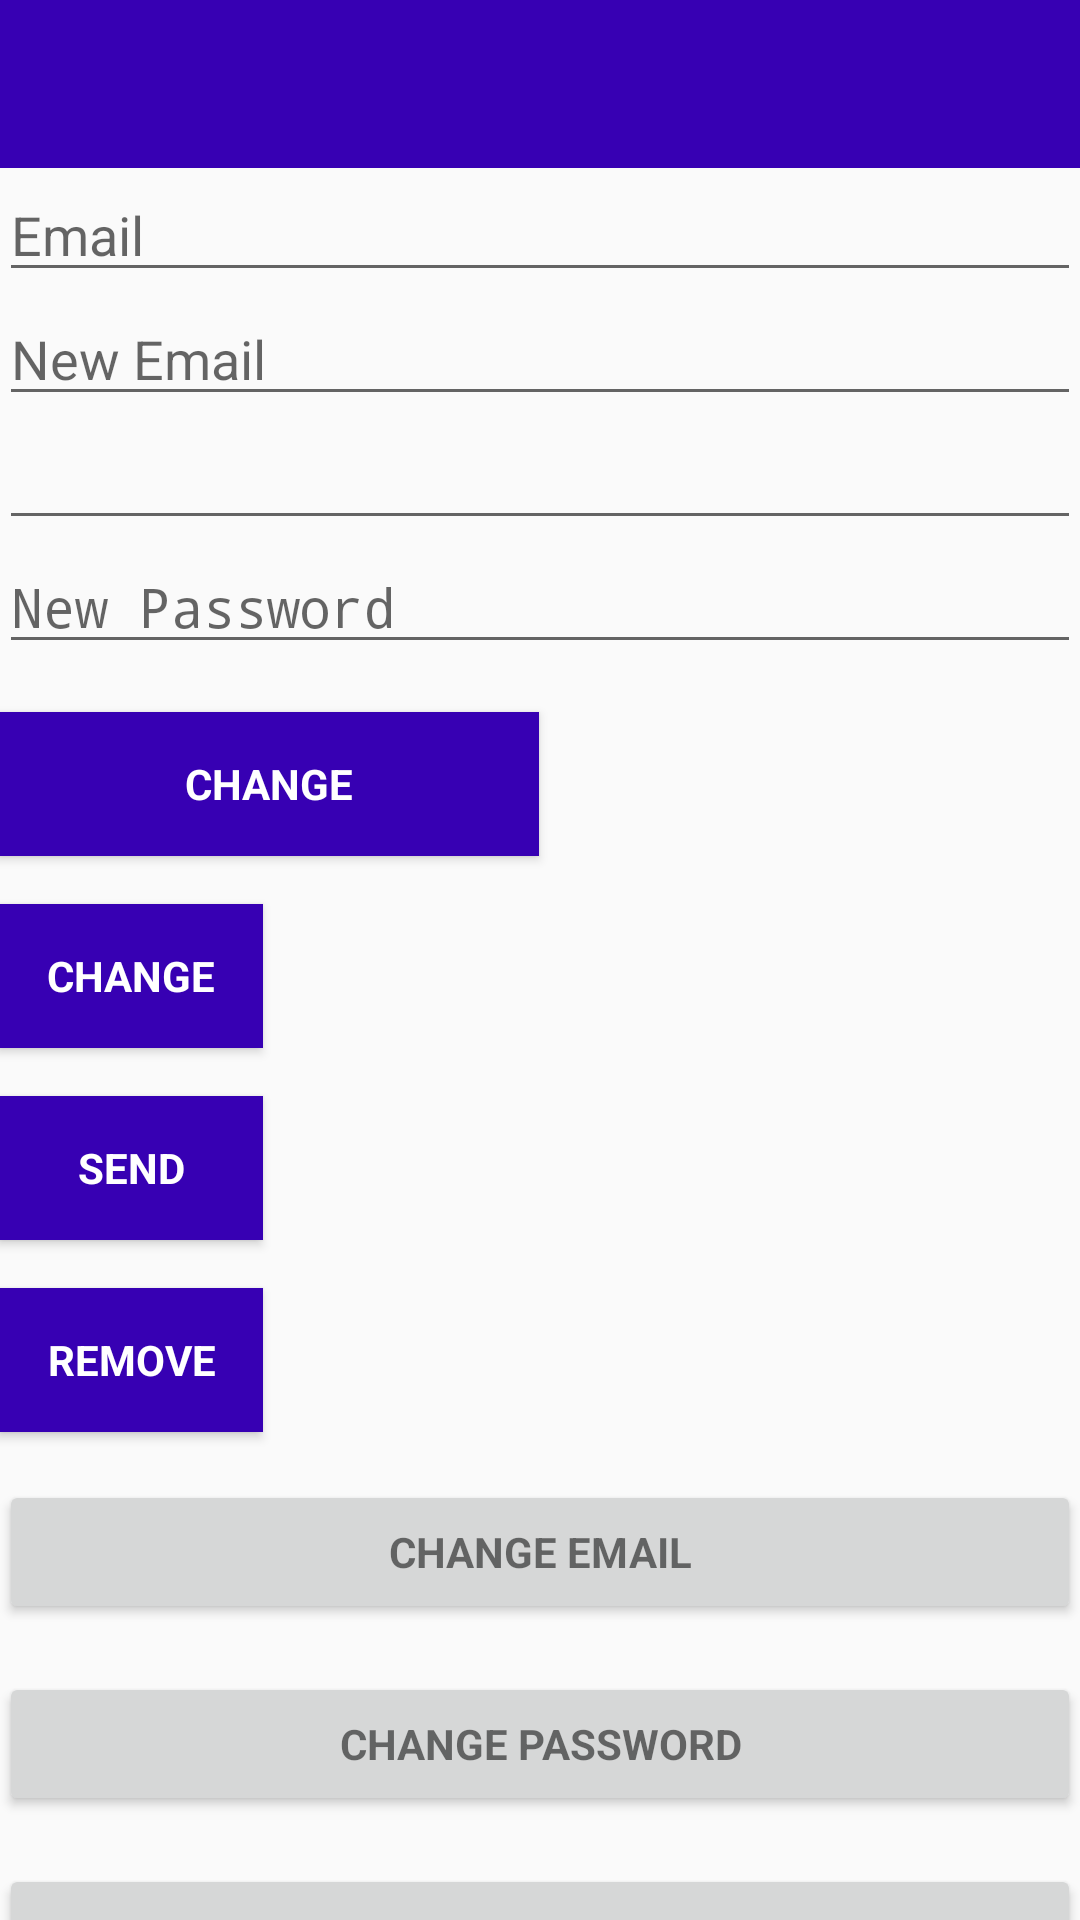

Here is an Android app screen rendered from its layout file. Give the layout XML and the strings, colors and styles it references.
<!-- AndroidManifest.xml: activity theme AppTheme.NoActionBar -->
<!-- res/layout/activity_main.xml -->
<?xml version="1.0" encoding="utf-8"?>
<android.support.design.widget.CoordinatorLayout xmlns:android="http://schemas.android.com/apk/res/android"
    xmlns:app="http://schemas.android.com/apk/res-auto"
    xmlns:tools="http://schemas.android.com/tools"
    android:layout_width="match_parent"
    android:layout_height="match_parent"
    android:fitsSystemWindows="true"
    tools:context=".MainActivity">

    <android.support.design.widget.AppBarLayout
        android:layout_width="match_parent"
        android:layout_height="wrap_content"
        android:theme="@style/AppTheme.AppBarOverlay"
        app:elevation="0dp">

        <android.support.v7.widget.Toolbar
            android:id="@+id/toolbar"
            android:layout_width="match_parent"
            android:layout_height="?attr/actionBarSize"
            android:background="?attr/colorPrimaryDark"
            app:layout_scrollFlags="scroll|enterAlways"
            app:popupTheme="@style/AppTheme.PopupOverlay" />

    </android.support.design.widget.AppBarLayout>

    <LinearLayout
        android:layout_width="match_parent"
        android:layout_height="wrap_content"
        android:orientation="vertical"
        android:paddingBottom="@dimen/activity_vertical_margin"
        android:paddingLeft="@dimen/activity_horizontal_margin"
        android:paddingRight="@dimen/activity_horizontal_margin"
        android:paddingTop="@dimen/activity_vertical_margin"
        app:layout_behavior="@string/appbar_scrolling_view_behavior">

        <EditText
            android:id="@+id/old_email"
            android:layout_width="match_parent"
            android:layout_height="wrap_content"
            android:hint="@string/hint_email"
            android:inputType="textEmailAddress"
            android:maxLines="1"
            android:singleLine="true" />

        <EditText
            android:id="@+id/new_email"
            android:layout_width="match_parent"
            android:layout_height="wrap_content"
            android:hint="@string/hint_new_email"
            android:inputType="textEmailAddress"
            android:maxLines="1"
            android:singleLine="true" />

        <EditText
            android:id="@+id/password"
            android:layout_width="match_parent"
            android:layout_height="wrap_content"
            android:focusableInTouchMode="true"

            android:imeOptions="actionUnspecified"
            android:inputType="textPassword"
            android:maxLines="1"
            android:singleLine="true" />

        <EditText
            android:id="@+id/newPassword"
            android:layout_width="match_parent"
            android:layout_height="wrap_content"
            android:focusableInTouchMode="true"
            android:hint="@string/new_pass"

            android:imeOptions="actionUnspecified"
            android:inputType="textPassword"
            android:maxLines="1"
            android:singleLine="true" />

        <Button
            android:id="@+id/changeEmail"
            style="?android:textAppearanceSmall"
            android:layout_width="180dp"
            android:layout_height="wrap_content"
            android:layout_marginTop="16dp"
            android:background="@color/colorPrimaryDark"
            android:text="@string/btn_change"
            android:textColor="@android:color/white"
            android:textStyle="bold" />

        <Button
            android:id="@+id/changePass"
            style="?android:textAppearanceSmall"
            android:layout_width="wrap_content"
            android:layout_height="wrap_content"
            android:layout_marginTop="16dp"
            android:background="@color/colorPrimaryDark"
            android:text="@string/btn_change"
            android:textColor="@android:color/white"
            android:textStyle="bold" />

        <Button
            android:id="@+id/send"
            style="?android:textAppearanceSmall"
            android:layout_width="wrap_content"
            android:layout_height="wrap_content"
            android:layout_marginTop="16dp"
            android:background="@color/colorPrimaryDark"
            android:text="@string/btn_send"
            android:textColor="@android:color/white"
            android:textStyle="bold" />

        <ProgressBar
            android:id="@+id/progressBar"
            android:layout_width="30dp"
            android:layout_height="30dp"
            android:visibility="gone" />

        <Button
            android:id="@+id/remove"
            style="?android:textAppearanceSmall"
            android:layout_width="wrap_content"
            android:layout_height="wrap_content"
            android:layout_marginTop="16dp"
            android:background="@color/colorPrimaryDark"
            android:text="@string/btn_remove"
            android:textColor="@android:color/white"
            android:textStyle="bold" />

        <Button
            android:id="@+id/change_email_button"
            style="?android:textAppearanceSmall"
            android:layout_width="match_parent"
            android:layout_height="wrap_content"
            android:layout_marginTop="16dp"
            android:text="@string/change_email"
            android:textStyle="bold" />

        <Button
            android:id="@+id/change_password_button"
            style="?android:textAppearanceSmall"
            android:layout_width="match_parent"
            android:layout_height="wrap_content"
            android:layout_marginTop="16dp"
            android:text="@string/change_password"
            android:textStyle="bold" />

        <Button
            android:id="@+id/sending_pass_reset_button"
            style="?android:textAppearanceSmall"
            android:layout_width="match_parent"
            android:layout_height="wrap_content"
            android:layout_marginTop="16dp"
            android:text="@string/send_password_reset_email"
            android:textStyle="bold" />

        <Button
            android:id="@+id/remove_user_button"
            style="?android:textAppearanceSmall"
            android:layout_width="match_parent"
            android:layout_height="wrap_content"
            android:layout_marginTop="16dp"
            android:text="@string/remove_user"
            android:textStyle="bold" />

        <Button
            android:id="@+id/sign_out"
            style="?android:textAppearanceSmall"
            android:layout_width="match_parent"
            android:layout_height="wrap_content"
            android:layout_marginTop="16dp"
            android:background="@color/colorPrimary"
            android:text="@string/btn_sign_out"
            android:textColor="@android:color/white"
            android:textStyle="bold" />

    </LinearLayout>

</android.support.design.widget.CoordinatorLayout>
<!-- resources referenced by this layout -->
<resources>
  <color name="colorPrimary">#26A69A</color>
  <string name="btn_change">Change</string>
  <string name="btn_remove">Remove</string>
  <string name="btn_send">Send</string>
  <string name="btn_sign_out">Sign Out</string>
  <string name="change_email">Change Email</string>
  <string name="change_password">Change Password</string>
  <string name="hint_email">Email</string>
  <string name="hint_new_email">New Email</string>
  <string name="new_pass">New Password</string>
  <string name="remove_user">Delete Account</string>
  <string name="send_password_reset_email">Send Password reset email</string>
  <style name="AppTheme.AppBarOverlay" parent="ThemeOverlay.AppCompat.Dark.ActionBar" />
  <style name="AppTheme.PopupOverlay" parent="ThemeOverlay.AppCompat.Light" />
  <style name="AppTheme.NoActionBar">
  
          <item name="windowActionBar">false</item>
  
          <item name="windowNoTitle">true</item>
  
      </style>
  <!-- not gathered from this repository: default colours our renderer supplied (Android Studio template values) -->
  <color name="colorPrimaryDark">#FF3700B3</color>
</resources>
